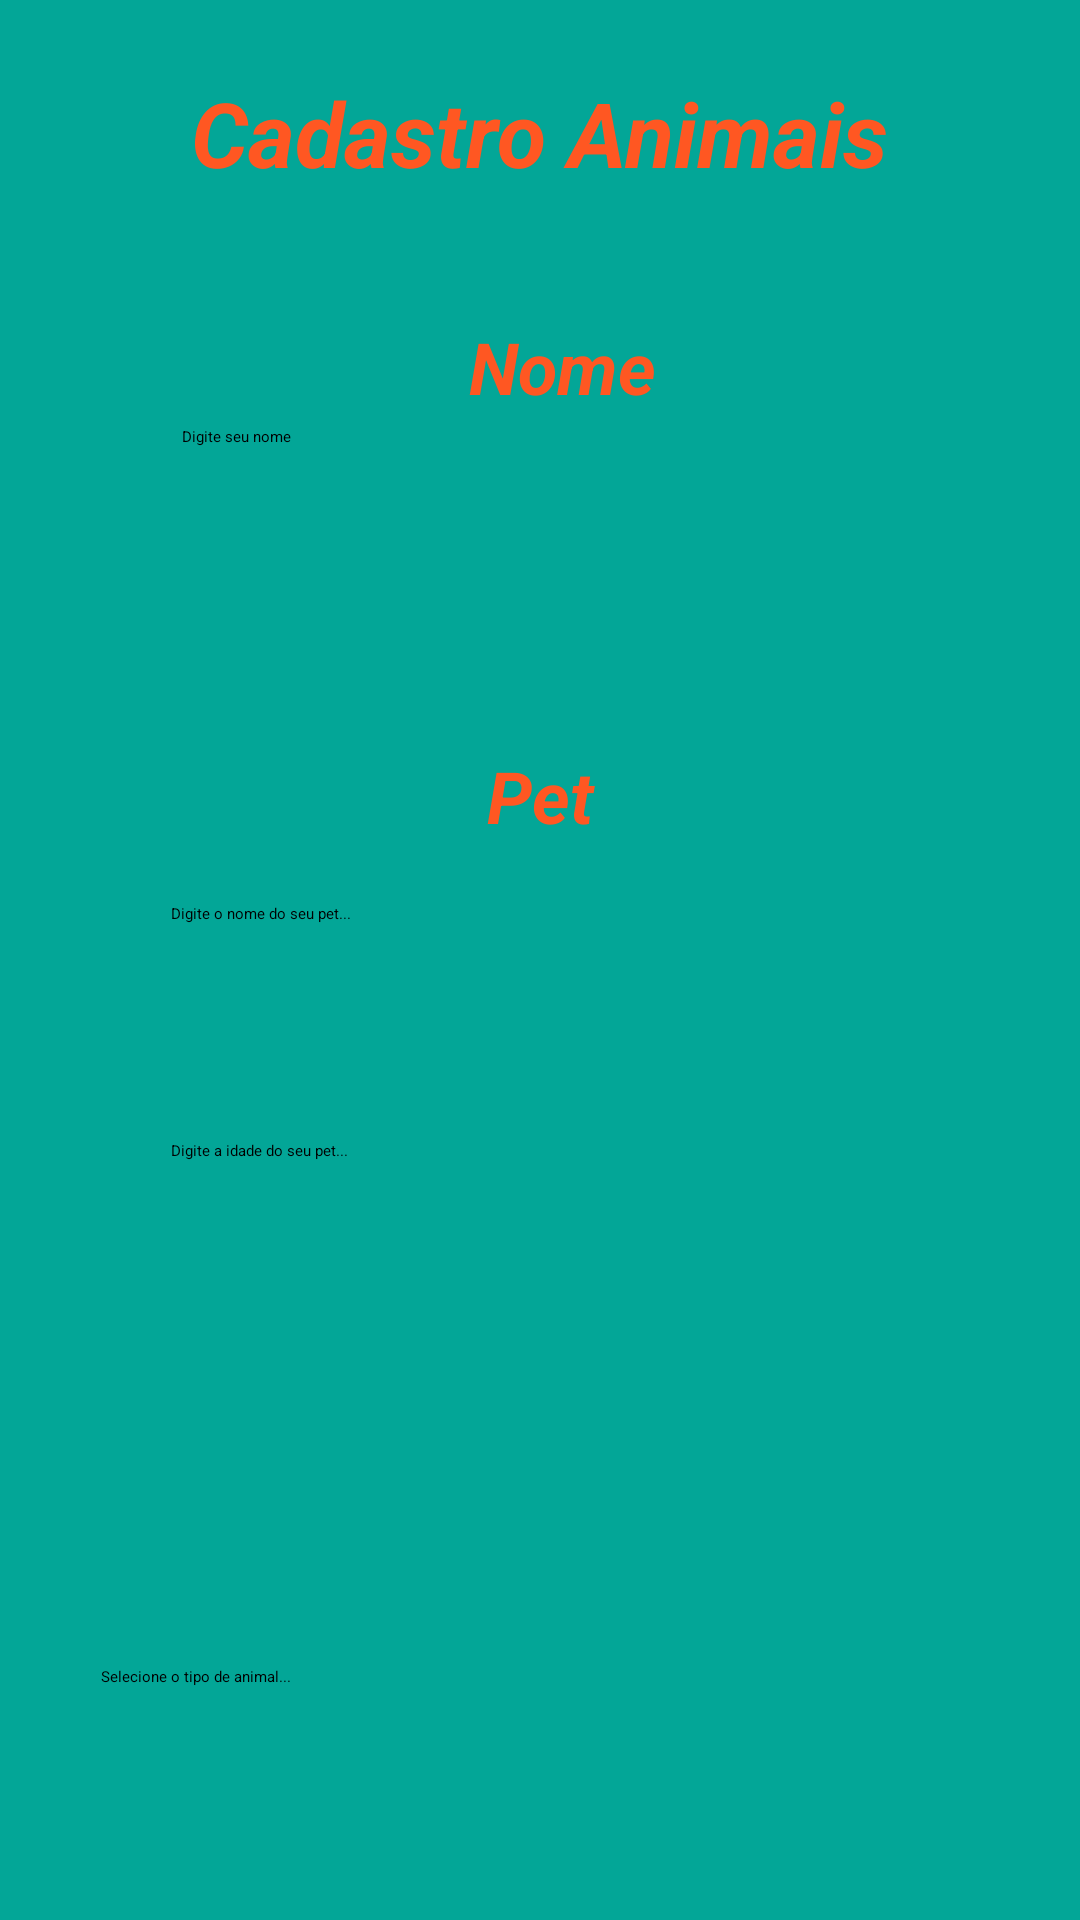

Write the Android layout XML for this screen, with the resource values it uses.
<!-- AndroidManifest.xml: application theme Theme.AppTrab -->
<!-- res/layout/activity_cadastro.xml -->
<?xml version="1.0" encoding="utf-8"?>
<androidx.constraintlayout.widget.ConstraintLayout xmlns:android="http://schemas.android.com/apk/res/android"
    xmlns:app="http://schemas.android.com/apk/res-auto"
    xmlns:tools="http://schemas.android.com/tools"
    android:layout_width="match_parent"
    android:layout_height="match_parent"
    android:background="#03A697"
    tools:context=".CadastroActivity">


    <EditText
        android:id="@+id/etNomePet"
        android:layout_width="238dp"
        android:layout_height="47dp"
        android:layout_marginTop="20dp"
        android:ems="10"
        android:hint="@string/nomepethint"
        android:inputType="textPersonName"
        app:layout_constraintEnd_toEndOf="parent"
        app:layout_constraintHorizontal_bias="0.468"
        app:layout_constraintStart_toStartOf="parent"
        app:layout_constraintTop_toBottomOf="@+id/txtPet" />

    <EditText
        android:id="@+id/etIdadePet"
        android:layout_width="238dp"
        android:layout_height="47dp"
        android:layout_marginTop="32dp"
        android:ems="10"
        android:hint="@string/idadepethint"
        app:layout_constraintEnd_toEndOf="parent"
        app:layout_constraintHorizontal_bias="0.468"
        app:layout_constraintStart_toStartOf="parent"
        app:layout_constraintTop_toBottomOf="@+id/etNomePet" />

    <Spinner
        android:id="@+id/spAnimal"
        android:layout_width="292dp"
        android:layout_height="40dp"
        android:layout_marginTop="112dp"
        android:entries="@array/Animal"
        app:layout_constraintEnd_toEndOf="parent"
        app:layout_constraintHorizontal_bias="0.495"
        app:layout_constraintStart_toStartOf="parent"
        app:layout_constraintTop_toBottomOf="@+id/etIdadePet" />

    <Button
        android:id="@+id/btnBotao"
        android:layout_width="wrap_content"
        android:layout_height="wrap_content"
        android:layout_marginTop="88dp"
        android:backgroundTint="#FF5722"
        android:text="@string/salvar"
        android:tint="#000"
        app:icon="@android:drawable/ic_input_add"
        app:layout_constraintEnd_toEndOf="parent"
        app:layout_constraintStart_toStartOf="parent"
        app:layout_constraintTop_toBottomOf="@+id/spAnimal" />

    <TextView
        android:id="@+id/txtNome"
        android:layout_width="85dp"
        android:layout_height="32dp"
        android:layout_marginTop="32dp"
        android:text="@string/nome"
        android:textAlignment="center"
        android:textColor="#FF5722"
        android:textSize="24sp"
        android:textStyle="bold|italic"
        app:layout_constraintEnd_toEndOf="parent"
        app:layout_constraintHorizontal_bias="0.527"
        app:layout_constraintStart_toStartOf="parent"
        app:layout_constraintTop_toBottomOf="@+id/txtCadastroAnimais" />

    <TextView
        android:id="@+id/txtPet"
        android:layout_width="85dp"
        android:layout_height="32dp"
        android:layout_marginTop="60dp"
        android:text="@string/petnome"
        android:textAlignment="center"
        android:textColor="#FF5722"
        android:textSize="24sp"
        android:textStyle="bold|italic"
        app:layout_constraintEnd_toEndOf="parent"
        app:layout_constraintStart_toStartOf="parent"
        app:layout_constraintTop_toBottomOf="@+id/etNome" />

    <EditText
        android:id="@+id/etNome"
        android:layout_width="238dp"
        android:layout_height="47dp"
        android:layout_marginTop="4dp"
        android:ems="10"
        android:hint="@string/nomehint"
        android:inputType="textPersonName"
        app:layout_constraintEnd_toEndOf="parent"
        app:layout_constraintHorizontal_bias="0.497"
        app:layout_constraintStart_toStartOf="parent"
        app:layout_constraintTop_toBottomOf="@+id/txtNome" />

    <TextView
        android:id="@+id/txtCadastroAnimais"
        android:layout_width="250dp"
        android:layout_height="50dp"
        android:layout_marginTop="24dp"
        android:text="@string/cadastroanimais"
        android:textAlignment="center"
        android:textColor="#FF5722"
        android:textSize="30sp"
        android:textStyle="bold|italic"
        app:layout_constraintEnd_toEndOf="parent"
        app:layout_constraintHorizontal_bias="0.496"
        app:layout_constraintStart_toStartOf="parent"
        app:layout_constraintTop_toTopOf="parent" />
</androidx.constraintlayout.widget.ConstraintLayout>
<!-- resources referenced by this layout -->
<resources>
  <string-array name="Animal">
  
          <item>Selecione o tipo de animal... </item>
          <item>Cachorro </item>
          <item>Gato </item>
          <item>Hamster </item>
  
      </string-array>
  <string name="cadastroanimais">Cadastro Animais </string>
  <string name="idadepethint">Digite a idade do seu pet... </string>
  <string name="nome">Nome </string>
  <string name="nomehint">Digite seu nome </string>
  <string name="nomepethint">Digite o nome do seu pet... </string>
  <string name="petnome">Pet </string>
  <string name="salvar">Salvar </string>
  <style name="Theme.AppTrab" parent="Theme.MaterialComponents.DayNight.DarkActionBar">
          
          <item name="colorPrimary">@color/purple_500</item>
          <item name="colorPrimaryVariant">@color/purple_700</item>
          <item name="colorOnPrimary">@color/white</item>
          
          <item name="colorSecondary">@color/teal_200</item>
          <item name="colorSecondaryVariant">@color/teal_700</item>
          <item name="colorOnSecondary">@color/black</item>
          
          <item name="android:statusBarColor" tools:targetApi="l">?attr/colorPrimaryVariant</item>
          
      </style>
  <!-- not gathered from this repository: default colours our renderer supplied (Android Studio template values) -->
  <color name="purple_500">#FF6200EE</color>
  <color name="purple_700">#FF3700B3</color>
  <color name="teal_200">#FF03DAC5</color>
  <color name="teal_700">#FF018786</color>
  <color name="black">#FF000000</color>
  <color name="white">#FFFFFFFF</color>
</resources>
